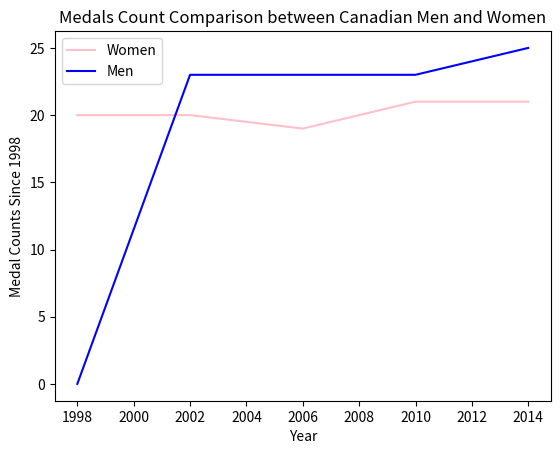

Write the Python code that produced this figure.
import matplotlib.pyplot as plt
import numpy as np
import pandas as pd
 

Men = [0, 23, 23, 23, 25]
Women = [20, 20, 19, 21, 21]
Year = [1998, 2002, 2006, 2010, 2014]


plt.plot(Year, Women, color='pink', label='Women')
plt.plot(Year, Men, color='blue', label='Men')



plt.title("Medals Count Comparison between Canadian Men and Women")
plt.ylabel("Medal Counts Since 1998")
plt.xlabel("Year")
plt.legend()
plt.show()